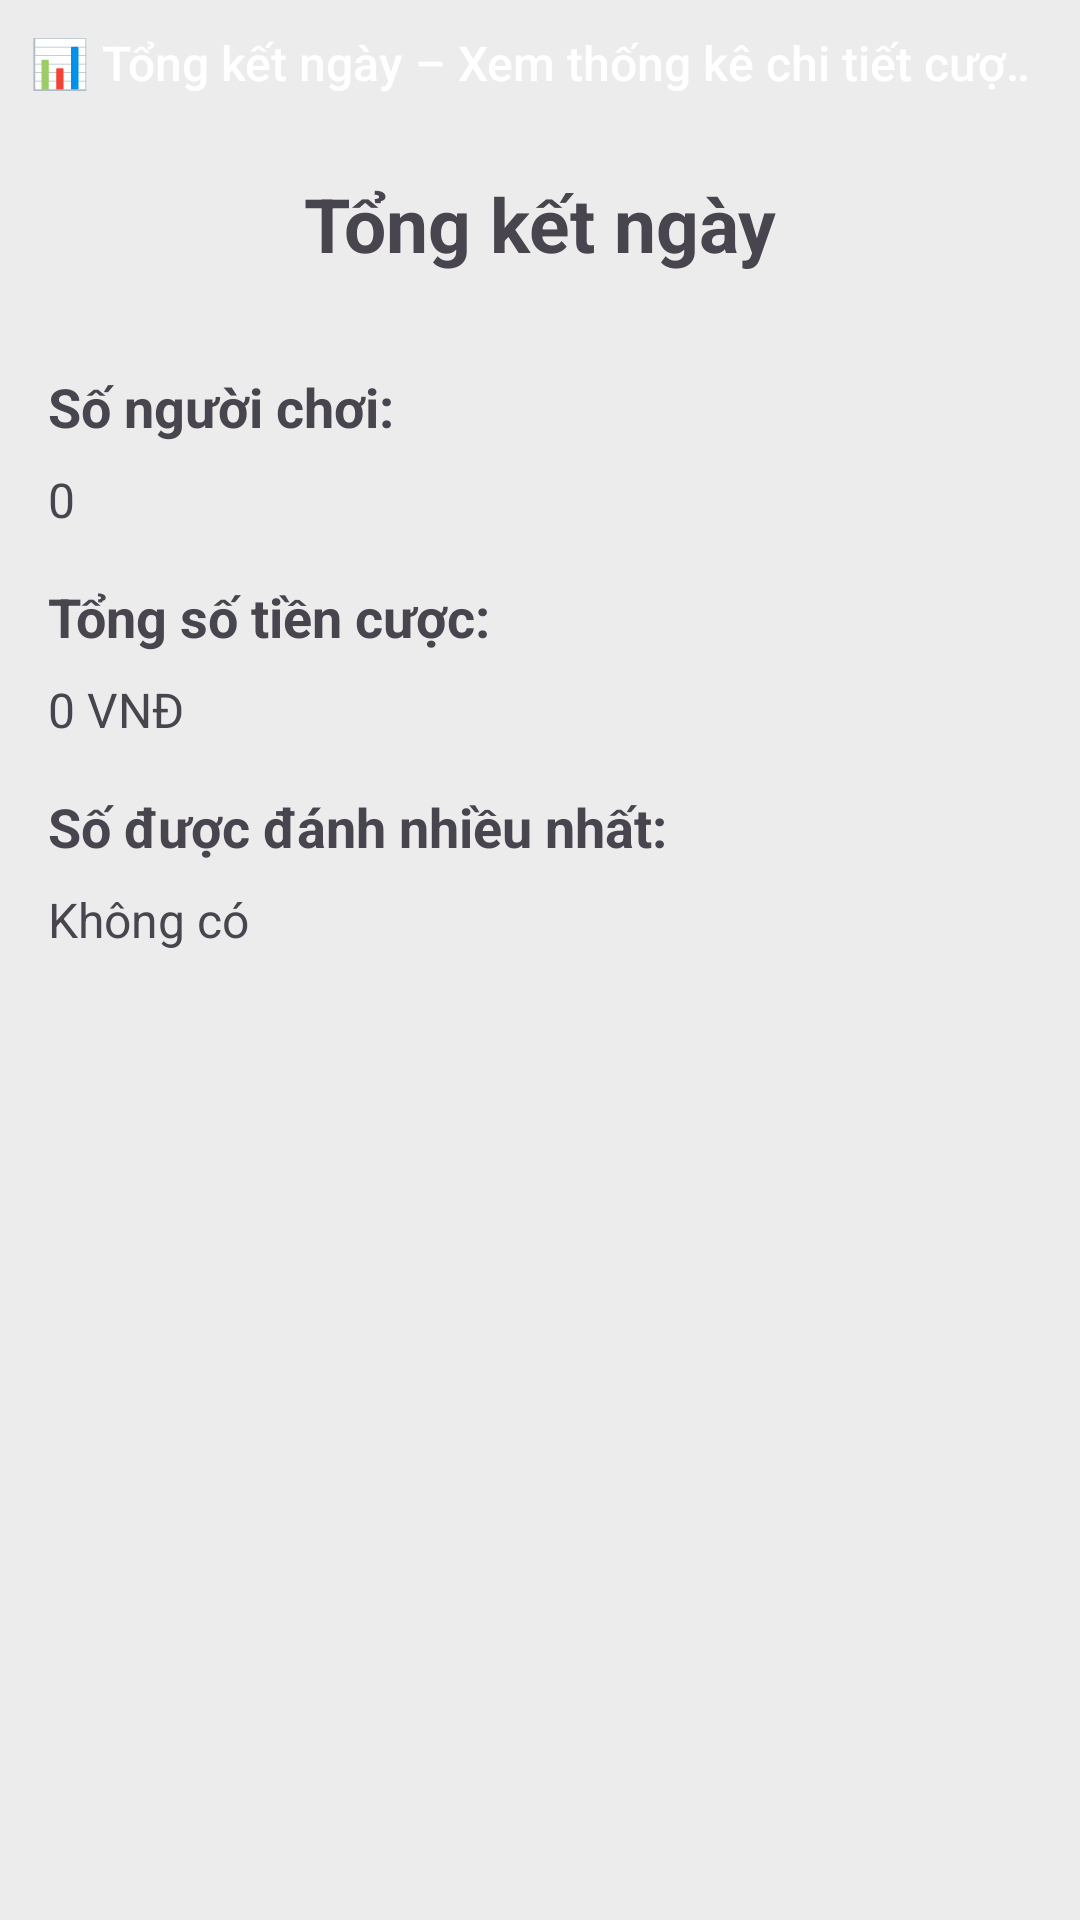

This screen was rendered from an Android layout file. Write that file and the resources it references.
<!-- AndroidManifest.xml: application theme Theme.Numerology_PRM392_Group2 -->
<!-- res/layout/activity_daily_summary.xml -->
<?xml version="1.0" encoding="utf-8"?>
<androidx.constraintlayout.widget.ConstraintLayout xmlns:android="http://schemas.android.com/apk/res/android"
    xmlns:app="http://schemas.android.com/apk/res-auto"
    xmlns:tools="http://schemas.android.com/tools"
    android:id="@+id/main"
    android:layout_width="match_parent"
    android:layout_height="match_parent"
    android:background="#ececec"
    tools:context=".controller.DailySummaryActivity">

    <ScrollView
        android:layout_width="match_parent"
        android:layout_height="match_parent">

        <LinearLayout
            android:layout_width="match_parent"
            android:layout_height="wrap_content"
            android:orientation="vertical">

            <TextView
                android:id="@+id/textViewMarquee"
                android:layout_width="match_parent"
                android:layout_height="wrap_content"
                android:background="@drawable/gradient_background"
                android:text="📊 Tổng kết ngày – Xem thống kê chi tiết cược của bạn! 📊"
                android:textColor="#FFFFFF"
                android:textSize="16sp"
                android:ellipsize="marquee"
                android:marqueeRepeatLimit="marquee_forever"
                android:singleLine="true"
                android:scrollHorizontally="true"
                android:focusable="true"
                android:focusableInTouchMode="true"
                android:padding="10dp"
                android:fontFamily="sans-serif-medium"
                android:animation="@anim/fade_in" />

            <androidx.constraintlayout.widget.ConstraintLayout
                android:layout_width="match_parent"
                android:layout_height="wrap_content">

                <ImageView
                    android:id="@+id/imageView"
                    android:layout_width="match_parent"
                    android:layout_height="wrap_content"
                    android:scaleType="fitXY"
                    app:layout_constraintTop_toTopOf="parent"
                    app:layout_constraintStart_toStartOf="parent"
                    app:layout_constraintEnd_toEndOf="parent"
                    app:srcCompat="@drawable/top_background" />

                <TextView
                    android:id="@+id/textViewTitle"
                    android:layout_width="wrap_content"
                    android:layout_height="wrap_content"
                    android:text="Tổng kết ngày"
                    android:textSize="25sp"
                    android:textStyle="bold"
                    android:layout_marginTop="16dp"
                    app:layout_constraintTop_toBottomOf="@id/imageView"
                    app:layout_constraintStart_toStartOf="parent"
                    app:layout_constraintEnd_toEndOf="parent" />

                <LinearLayout
                    android:layout_width="match_parent"
                    android:layout_height="wrap_content"
                    android:orientation="vertical"
                    android:layout_marginTop="16dp"
                    android:padding="16dp"
                    app:layout_constraintTop_toBottomOf="@id/textViewTitle"
                    app:layout_constraintStart_toStartOf="parent"
                    app:layout_constraintEnd_toEndOf="parent">

                    <TextView
                        android:id="@+id/textViewPlayerCountLabel"
                        android:layout_width="wrap_content"
                        android:layout_height="wrap_content"
                        android:text="Số người chơi:"
                        android:textSize="18sp"
                        android:textStyle="bold"
                        android:layout_marginBottom="8dp" />

                    <TextView
                        android:id="@+id/textViewPlayerCount"
                        android:layout_width="wrap_content"
                        android:layout_height="wrap_content"
                        android:text="0"
                        android:textSize="16sp"
                        android:layout_marginBottom="16dp" />

                    <TextView
                        android:id="@+id/textViewTotalBetAmountLabel"
                        android:layout_width="wrap_content"
                        android:layout_height="wrap_content"
                        android:text="Tổng số tiền cược:"
                        android:textSize="18sp"
                        android:textStyle="bold"
                        android:layout_marginBottom="8dp" />

                    <TextView
                        android:id="@+id/textViewTotalBetAmount"
                        android:layout_width="wrap_content"
                        android:layout_height="wrap_content"
                        android:text="0 VNĐ"
                        android:textSize="16sp"
                        android:layout_marginBottom="16dp" />

                    <TextView
                        android:id="@+id/textViewMostFrequentNumberLabel"
                        android:layout_width="wrap_content"
                        android:layout_height="wrap_content"
                        android:text="Số được đánh nhiều nhất:"
                        android:textSize="18sp"
                        android:textStyle="bold"
                        android:layout_marginBottom="8dp" />
                    <TextView
                        android:id="@+id/textViewMostFrequentNumber"
                        android:layout_width="wrap_content"
                        android:layout_height="wrap_content"
                        android:text="Không có"
                        android:textSize="16sp"
                        android:layout_marginBottom="16dp" />
                </LinearLayout>
            </androidx.constraintlayout.widget.ConstraintLayout>
        </LinearLayout>
    </ScrollView>
</androidx.constraintlayout.widget.ConstraintLayout>
<!-- resources referenced by this layout -->
<resources>
  <style name="Theme.Numerology_PRM392_Group2" parent="Base.Theme.Numerology_PRM392_Group2" />
  <style name="Base.Theme.Numerology_PRM392_Group2" parent="Theme.Material3.DayNight.NoActionBar">
          
          
      </style>
</resources>
